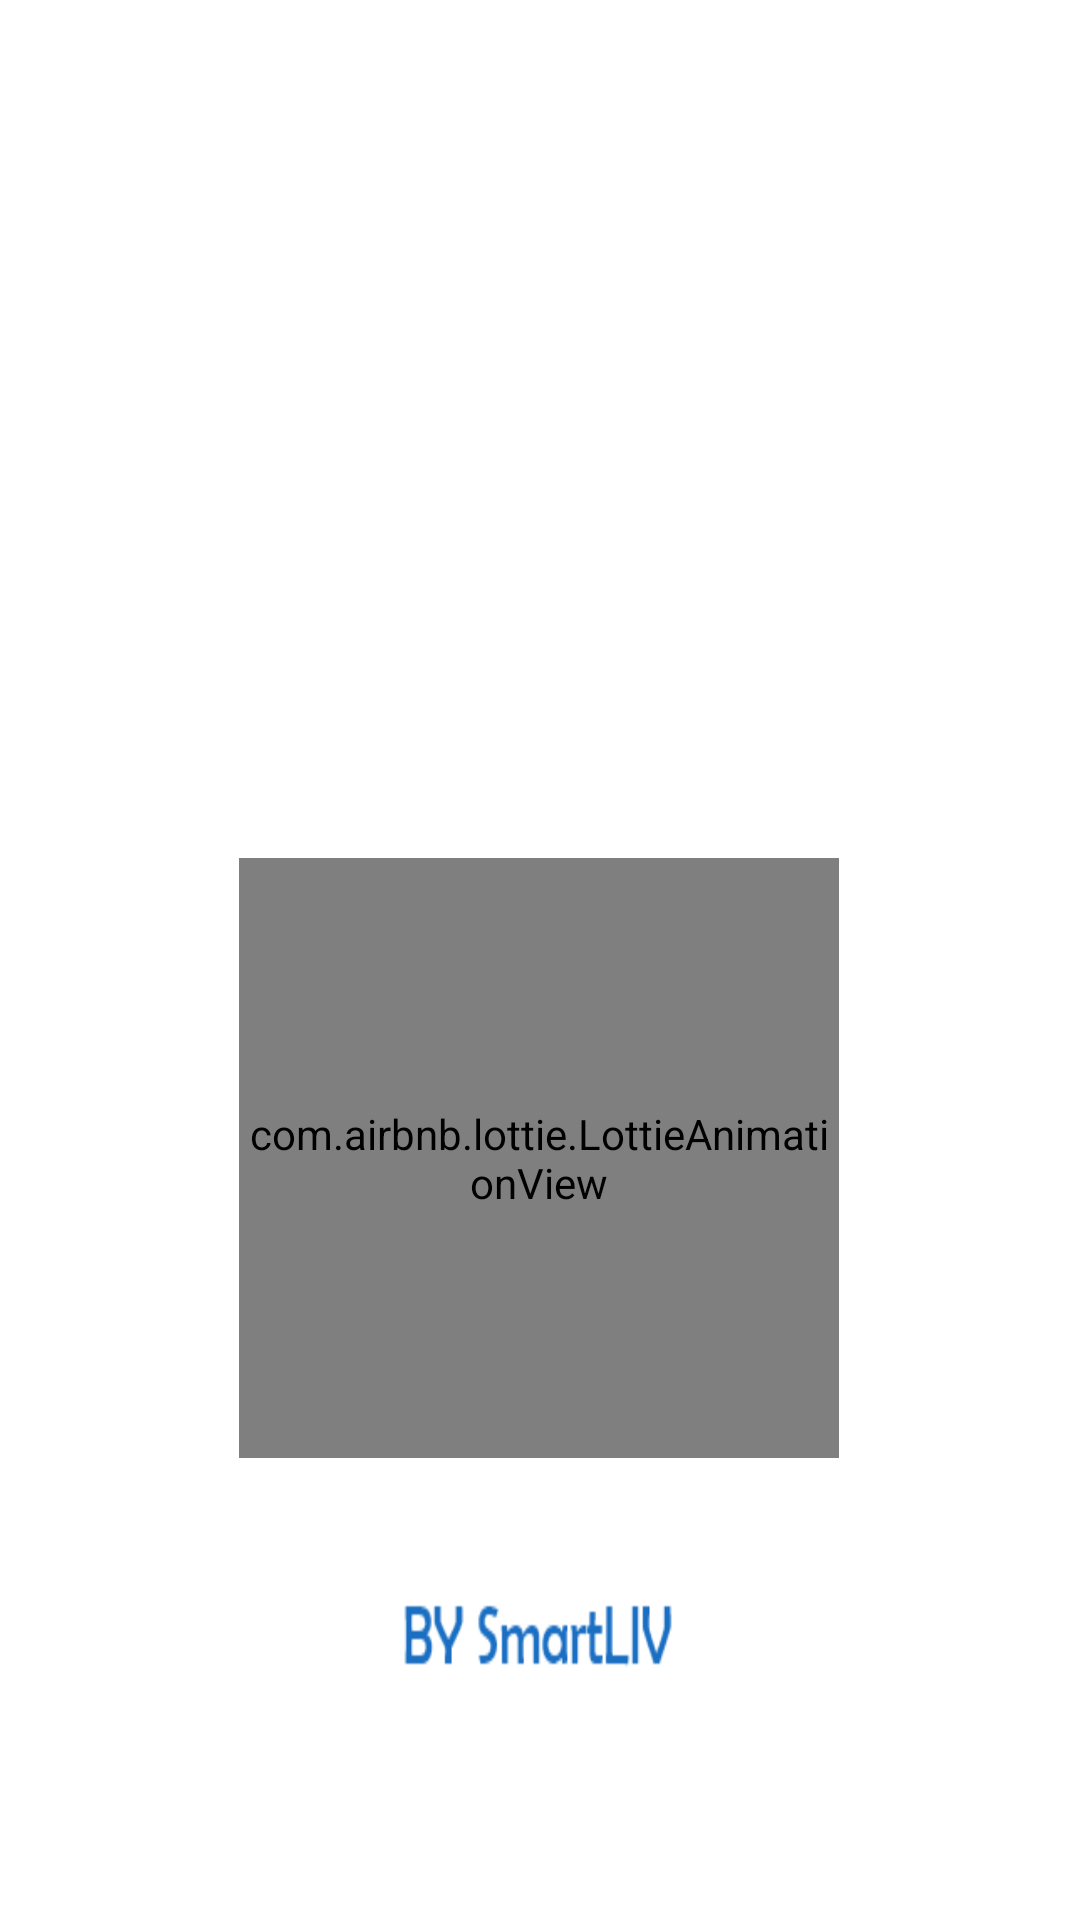

Write the Android layout XML for this screen, with the resource values it uses.
<!-- AndroidManifest.xml: activity theme Theme.SplashActivity -->
<!-- res/layout/activity_splash.xml -->
<?xml version="1.0" encoding="utf-8"?>
<androidx.constraintlayout.widget.ConstraintLayout xmlns:android="http://schemas.android.com/apk/res/android"
    xmlns:app="http://schemas.android.com/apk/res-auto"
    xmlns:tools="http://schemas.android.com/tools"
    android:layout_width="match_parent"
    android:layout_height="match_parent"
    android:background="@color/white"
    tools:context=".SplashActivity">


    <ImageView
        android:id="@+id/imageViewnight"
        android:layout_width="200dp"
        android:layout_height="200dp"
        android:layout_marginBottom="124dp"
        android:background="@mipmap/wallbarimagelogo"
        android:foregroundGravity="center"
        app:layout_constraintBottom_toTopOf="@+id/animationView"
        app:layout_constraintEnd_toEndOf="parent"
        app:layout_constraintStart_toStartOf="parent" />

    <com.airbnb.lottie.LottieAnimationView
        android:id="@+id/animationView"
        android:layout_width="200dp"
        android:layout_height="200dp"
        android:layout_marginBottom="44dp"
        android:foregroundGravity="center"
        app:layout_constraintBottom_toTopOf="@+id/imgsmrt"
        app:layout_constraintEnd_toEndOf="parent"
        app:layout_constraintHorizontal_bias="0.497"
        app:layout_constraintStart_toStartOf="parent"
        app:lottie_autoPlay="true"
        app:lottie_loop="true"
        app:lottie_rawRes="@raw/loader" />

    <ImageView
        android:id="@+id/imgsmrt"
        android:layout_width="90dp"
        android:layout_height="30dp"
        android:layout_marginBottom="80dp"
        android:background="@mipmap/smlogo"
        app:layout_constraintBottom_toBottomOf="parent"
        app:layout_constraintEnd_toEndOf="parent"
        app:layout_constraintHorizontal_bias="0.498"
        app:layout_constraintStart_toStartOf="parent" />

</androidx.constraintlayout.widget.ConstraintLayout>
<!-- resources referenced by this layout -->
<resources>
  <color name="white">#FFFFFFFF</color>
  <!-- mipmap smlogo: png bitmap (mipmap-xxxhdpi, 1813 bytes) -->
  <style name="Theme.SplashActivity" parent="Theme.WallBar">
          <item name="android:windowNoTitle">true</item>
          <item name="android:windowActionBar">false</item>
          <item name="android:windowFullscreen">true</item>
      </style>
  <style name="Theme.WallBar" parent="Theme.MaterialComponents.DayNight.NoActionBar">
          
          <item name="colorPrimary">@color/purple_500</item>
          <item name="colorPrimaryVariant">@color/purple_700</item>
          <item name="colorOnPrimary">@color/white</item>
          
          <item name="colorSecondary">@color/teal_200</item>
          <item name="colorSecondaryVariant">@color/teal_700</item>
          <item name="colorOnSecondary">@color/black</item>
          
          <item name="android:statusBarColor" tools:targetApi="l">@color/whitelight</item>
          
      </style>
  <color name="purple_500">#FF6200EE</color>
  <color name="purple_700">#FF3700B3</color>
  <color name="teal_200">#FF03DAC5</color>
  <color name="teal_700">#FF018786</color>
  <color name="black">#FF000000</color>
  <color name="whitelight">#C0C0C0</color>
</resources>
